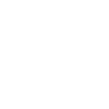
t = 0.00 s
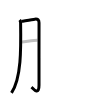
t = 2.25 s
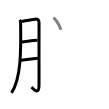
t = 4.50 s
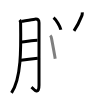
t = 6.50 s
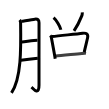
t = 8.75 s
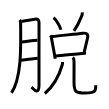
t = 11.00 s

The animated SVG that drew these frames (rendered in a browser with its animation timeline set to each time). Animation: 11 SMIL elements (animate=11); one cycle of 11.00 s.

<svg width="109px" height="109px" viewBox="0 0 px 109px" xmlns="http://www.w3.org/2000/svg" xmlns:xlink="http://www.w3.org/1999/xlink" xml:space="preserve" version="1.1"  baseProfile="full">
<path d="M19.57,20.01c0.84,0.84,1.02,1.89,1.03,2.84C21,49,21.38,78.12,11.5,92.87" style="fill:none;stroke:black;stroke-width:3;opacity:0">
  <animate attributeType="CSS" attributeName="opacity" from="0" to="1" begin="0s" dur="1s" repeatCount="Indefinite" fill="freeze" />
</path>
<path d="M21.38,21.34c2.68-0.42,10.69-1.84,13.48-2.17c2.91-0.35,4.19,0.74,4.17,3.57c-0.05,7.04-0.01,44.73-0.01,62.22c0,11.37-5.8,3.6-7.56,2.07" style="fill:none;stroke:black;stroke-width:3;opacity:0">
  <animate attributeType="CSS" attributeName="opacity" from="0" to="1" begin="1s" dur="1s" repeatCount="Indefinite" fill="freeze" />
</path>
<path d="M21.88,41.98c4.21-0.41,11.92-1.79,15.62-1.82" style="fill:none;stroke:black;stroke-width:3;opacity:0">
  <animate attributeType="CSS" attributeName="opacity" from="0" to="1" begin="2s" dur="1s" repeatCount="Indefinite" fill="freeze" />
</path>
<path d="M20.88,60.23c5.62-0.8,11.82-1.49,16.93-1.98" style="fill:none;stroke:black;stroke-width:3;opacity:0">
  <animate attributeType="CSS" attributeName="opacity" from="0" to="1" begin="3s" dur="1s" repeatCount="Indefinite" fill="freeze" />
</path>
<path d="M53.56,17.58c2.58,2.14,6.65,8.8,7.3,12.13" style="fill:none;stroke:black;stroke-width:3;opacity:0">
  <animate attributeType="CSS" attributeName="opacity" from="0" to="1" begin="4s" dur="1s" repeatCount="Indefinite" fill="freeze" />
</path>
<path d="M82.27,12.39c0.08,1.02-0.02,2.03-0.29,3.01c-2.1,5.22-3.97,9.72-7.98,15.57" style="fill:none;stroke:black;stroke-width:3;opacity:0">
  <animate attributeType="CSS" attributeName="opacity" from="0" to="1" begin="5s" dur="1s" repeatCount="Indefinite" fill="freeze" />
</path>
<path d="M50.24,35.56c0.79,0.79,1.18,1.7,1.27,2.79c0.66,3.58,1.95,10.54,2.97,16.11c0.27,1.46,0.51,2.88,0.71,4.19" style="fill:none;stroke:black;stroke-width:3;opacity:0">
  <animate attributeType="CSS" attributeName="opacity" from="0" to="1" begin="6s" dur="1s" repeatCount="Indefinite" fill="freeze" />
</path>
<path d="M52,36.6c9.19-1.12,23.85-2.48,30.75-3.38c3.51-0.46,5.68,0.75,4.84,4.56c-0.95,4.32-2.17,8.79-3.37,14.34" style="fill:none;stroke:black;stroke-width:3;opacity:0">
  <animate attributeType="CSS" attributeName="opacity" from="0" to="1" begin="7s" dur="1s" repeatCount="Indefinite" fill="freeze" />
</path>
<path d="M55.63,55.96c5.25-0.33,17.47-1.7,26.12-2.5c1.45-0.13,2.75-0.33,4.26-0.09" style="fill:none;stroke:black;stroke-width:3;opacity:0">
  <animate attributeType="CSS" attributeName="opacity" from="0" to="1" begin="8s" dur="1s" repeatCount="Indefinite" fill="freeze" />
</path>
<path d="M62.54,62c0.05,0.74-0.05,1.92-0.35,2.96c-1.94,6.8-7.07,19.67-17.38,28.55" style="fill:none;stroke:black;stroke-width:3;opacity:0">
  <animate attributeType="CSS" attributeName="opacity" from="0" to="1" begin="9s" dur="1s" repeatCount="Indefinite" fill="freeze" />
</path>
<path d="M72.81,57.35c0.8,0.8,1.17,1.81,1.2,3.6c0.08,4.95,0,15.04,0,21.17c0,9.38,1.25,10.92,10.95,10.92c10.3,0,10.8-1.55,10.8-7.91" style="fill:none;stroke:black;stroke-width:3;opacity:0">
  <animate attributeType="CSS" attributeName="opacity" from="0" to="1" begin="10s" dur="1s" repeatCount="Indefinite" fill="freeze" />
</path>
</svg>
